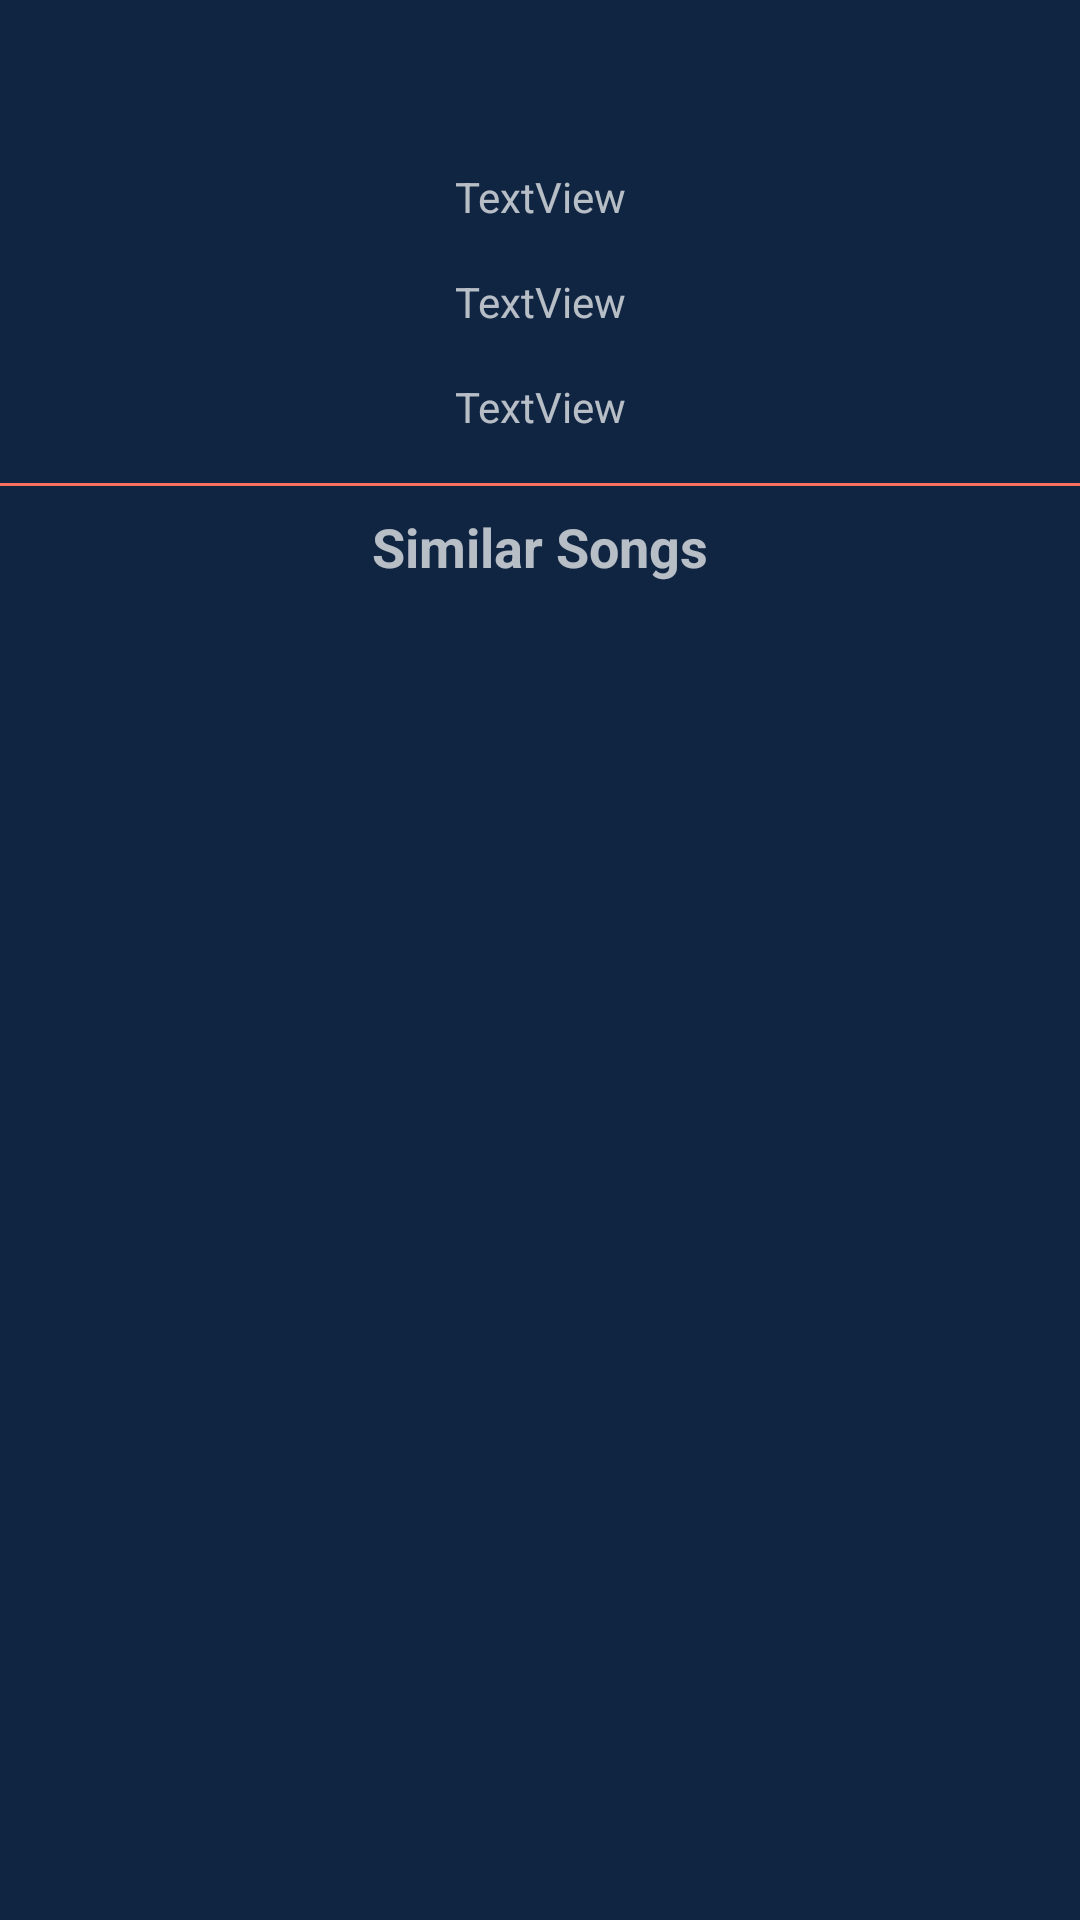

Produce the Android XML layout that renders to this screen, including the resource entries it uses.
<!-- AndroidManifest.xml: application theme Theme.YourMusicTaste -->
<!-- res/layout/activity_song.xml -->
<?xml version="1.0" encoding="utf-8"?>
<androidx.constraintlayout.widget.ConstraintLayout xmlns:android="http://schemas.android.com/apk/res/android"
    xmlns:app="http://schemas.android.com/apk/res-auto"
    xmlns:tools="http://schemas.android.com/tools"
    android:layout_width="wrap_content"
    android:layout_height="match_parent"
    android:background="@color/oxford_blue">

    <ImageView
        android:id="@+id/albumLogo"
        android:layout_width="wrap_content"
        android:layout_height="wrap_content"
        android:layout_marginTop="32dp"
        app:layout_constraintEnd_toEndOf="parent"
        app:layout_constraintHorizontal_bias="0.498"
        app:layout_constraintStart_toStartOf="parent"
        app:layout_constraintTop_toTopOf="parent"
        tools:srcCompat="@tools:sample/avatars" />

    <TextView
        android:id="@+id/songTitle"
        android:layout_width="wrap_content"
        android:layout_height="wrap_content"
        android:layout_marginTop="24dp"
        android:text="TextView"
        app:layout_constraintEnd_toEndOf="parent"
        app:layout_constraintHorizontal_bias="0.501"
        app:layout_constraintStart_toStartOf="parent"
        app:layout_constraintTop_toBottomOf="@+id/albumLogo" />

    <TextView
        android:id="@+id/songArtist"
        android:layout_width="wrap_content"
        android:layout_height="wrap_content"
        android:layout_marginTop="16dp"
        android:text="TextView"
        app:layout_constraintEnd_toEndOf="parent"
        app:layout_constraintHorizontal_bias="0.501"
        app:layout_constraintStart_toStartOf="parent"
        app:layout_constraintTop_toBottomOf="@+id/songTitle" />

    <TextView
        android:id="@+id/songAlbum"
        android:layout_width="wrap_content"
        android:layout_height="wrap_content"
        android:layout_marginTop="16dp"
        android:text="TextView"
        app:layout_constraintEnd_toEndOf="parent"
        app:layout_constraintHorizontal_bias="0.501"
        app:layout_constraintStart_toStartOf="parent"
        app:layout_constraintTop_toBottomOf="@+id/songArtist" />

    <View
        android:id="@+id/view"
        android:layout_width="match_parent"
        android:layout_height="1dp"
        android:layout_marginTop="16dp"
        android:background="@color/bittersweet"
        app:layout_constraintEnd_toEndOf="parent"
        app:layout_constraintStart_toStartOf="parent"
        app:layout_constraintTop_toBottomOf="@+id/songAlbum" />

    <androidx.recyclerview.widget.RecyclerView
        android:id="@+id/similarSongList"
        android:layout_width="0dp"
        android:layout_height="0dp"
        android:layout_marginTop="8dp"
        app:layout_constraintBottom_toBottomOf="parent"
        app:layout_constraintEnd_toEndOf="parent"
        app:layout_constraintStart_toStartOf="parent"
        app:layout_constraintTop_toBottomOf="@+id/textView6" />

    <TextView
        android:id="@+id/textView6"
        android:layout_width="wrap_content"
        android:layout_height="wrap_content"
        android:layout_marginTop="8dp"
        android:text="Similar Songs"
        android:textAlignment="center"
        android:textSize="18sp"
        android:textStyle="bold"
        app:layout_constraintEnd_toEndOf="parent"
        app:layout_constraintStart_toStartOf="parent"
        app:layout_constraintTop_toBottomOf="@+id/view" />

</androidx.constraintlayout.widget.ConstraintLayout>
<!-- resources referenced by this layout -->
<resources>
  <color name="bittersweet">#f87060</color>
  <color name="oxford_blue">#102542</color>
  <style name="Theme.YourMusicTaste" parent="Theme.MaterialComponents.NoActionBar">
          
          <item name="colorPrimary">@color/oxford_blue</item>
          <item name="colorPrimaryVariant">@color/black</item>
          <item name="colorOnPrimary">@color/white</item>
          
          <item name="colorSecondary">@color/bittersweet</item>
          <item name="colorSecondaryVariant">@color/grullo</item>
          <item name="colorOnSecondary">@color/black</item>
          
          <item name="android:statusBarColor" tools:targetApi="l">?attr/colorPrimaryVariant</item>
          
      </style>
  <color name="black">#FF000000</color>
  <color name="white">#FFFFFFFF</color>
  <color name="grullo">#b3a394</color>
</resources>
